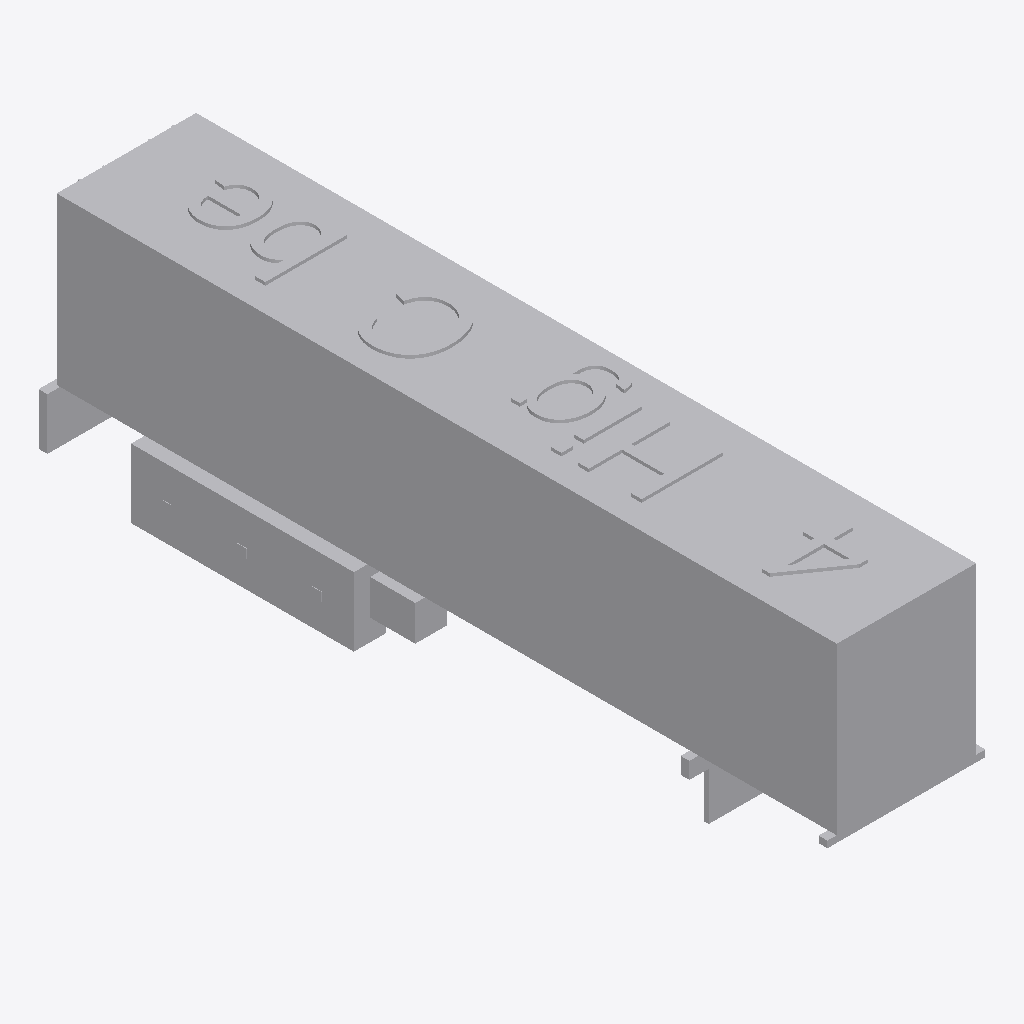
Isometric view of an IFC building model (IFC-SPF (STEP), schema IFC2X3, length unit metre), seen from the south-west, elements coloured by IFC class: 1 other element (light grey).
Extent 2.8 m × 13.7 m × 4.2 m (x, y, z). Elements (1): 1 IfcProxy.

HEADER;
FILE_DESCRIPTION(('IFC 2x3 Building Model'),'2;1');
FILE_NAME('C:\\Users\\Andres (Ingreen)\\AppData\\Local\\Packages\\48598BIMMars.313206BE35C6','',(''),(''),'','','');
FILE_SCHEMA(('IFC2X3'));
ENDSEC;
DATA;
#6973=IFCPROJECT('2dw_cOWyb9d9bqg180_8LS',$,'Port De Barcelona','',$,$,$,(#10),#6974);
#6971=IFCSITE('25g4Cwdr1DSfYFEzhh3pTF',$,'Port De Barcelona',$,$,#3,$,$,.ELEMENT.,(-37,-45,0,0),(144,58,1,200000),0.0,'',$);
#1=IFCPROXY('11A1dTKiL8b9iH4fT2FTRk',$,'APBCN-LOG-TRA-Camion_PlataformaSemiremolquePortacontenedores_ContenedorDry_45Standard_LOD1','',$,#2,#8,.PRODUCT.,$);
ENDSEC;
